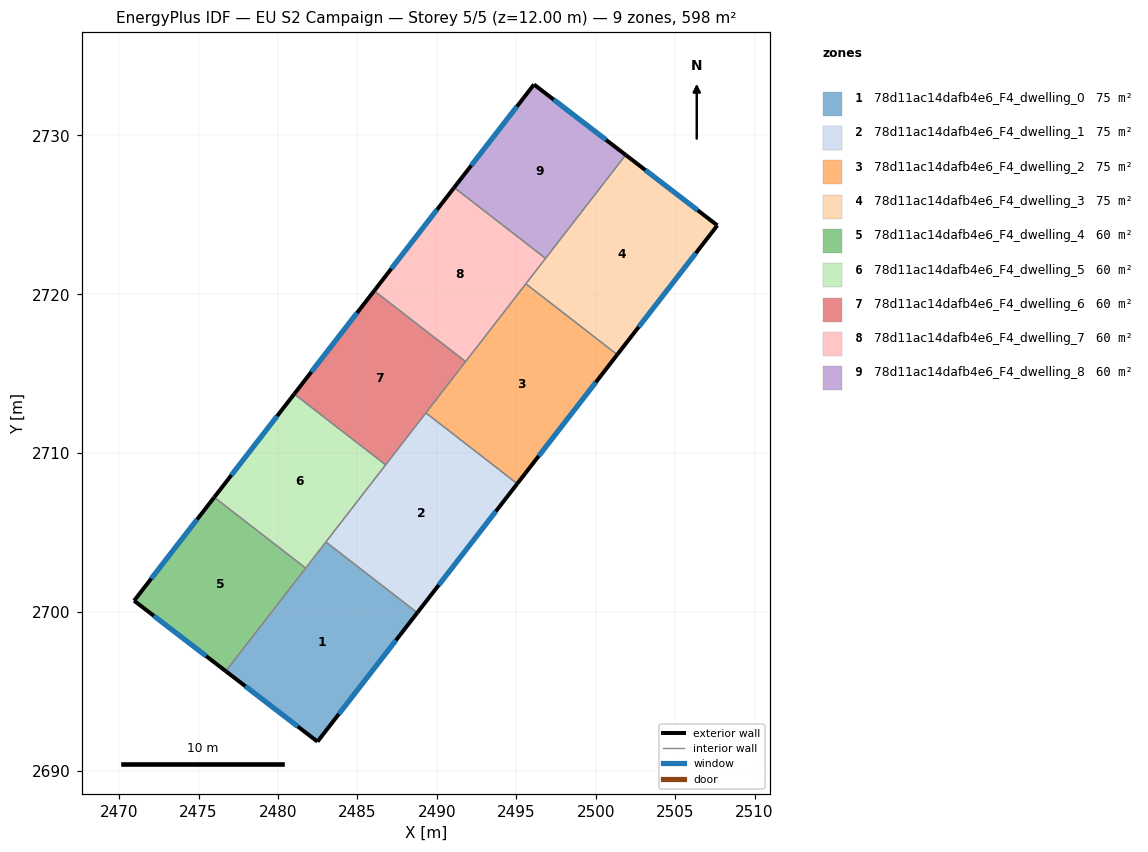
=== STOREY PLAN SPEC (per zone: floor XY polygon, exterior-wall plan segments, windows/doors) ===
zone 1: 78d11ac14dafb4e6_F4_dwelling_0  (74.8 m²)
  floor: (2488.77, 2699.95) (2482.49, 2691.84) (2476.72, 2696.27) (2483.02, 2704.41)
  exterior wall: (2482.49, 2691.84) – (2488.77, 2699.95)  [10.3 m]
    window: (2483.83, 2693.58) – (2487.43, 2698.21)  [10.1 m²]
  exterior wall: (2476.72, 2696.27) – (2482.49, 2691.84)  [7.3 m]
    window: (2477.95, 2695.32) – (2481.25, 2692.79)  [7.1 m²]
  interior walls: 3
zone 2: 78d11ac14dafb4e6_F4_dwelling_1  (74.8 m²)
  floor: (2495.07, 2708.08) (2488.77, 2699.95) (2483.02, 2704.41) (2489.31, 2712.53)
  exterior wall: (2488.77, 2699.95) – (2495.07, 2708.08)  [10.3 m]
    window: (2490.12, 2701.69) – (2493.72, 2706.33)  [10.1 m²]
  interior walls: 4
zone 3: 78d11ac14dafb4e6_F4_dwelling_2  (74.8 m²)
  floor: (2501.36, 2716.20) (2495.07, 2708.08) (2489.31, 2712.53) (2495.60, 2720.66)
  exterior wall: (2495.07, 2708.08) – (2501.36, 2716.20)  [10.3 m]
    window: (2496.41, 2709.82) – (2500.01, 2714.46)  [10.1 m²]
  interior walls: 4
zone 4: 78d11ac14dafb4e6_F4_dwelling_3  (74.8 m²)
  floor: (2507.66, 2724.33) (2501.36, 2716.20) (2495.60, 2720.66) (2501.89, 2728.77)
  exterior wall: (2507.66, 2724.33) – (2501.89, 2728.77)  [7.3 m]
    window: (2506.42, 2725.28) – (2503.13, 2727.82)  [7.1 m²]
  exterior wall: (2501.36, 2716.20) – (2507.66, 2724.33)  [10.3 m]
    window: (2502.71, 2717.94) – (2506.31, 2722.59)  [10.1 m²]
  interior walls: 3
zone 5: 78d11ac14dafb4e6_F4_dwelling_4  (59.8 m²)
  floor: (2481.74, 2702.76) (2476.72, 2696.27) (2470.95, 2700.71) (2475.99, 2707.22)
  exterior wall: (2470.95, 2700.71) – (2476.72, 2696.27)  [7.3 m]
    window: (2472.18, 2699.76) – (2475.48, 2697.22)  [7.1 m²]
  exterior wall: (2475.99, 2707.22) – (2470.95, 2700.71)  [8.2 m]
    window: (2474.91, 2705.82) – (2472.03, 2702.10)  [8.1 m²]
  interior walls: 2
zone 6: 78d11ac14dafb4e6_F4_dwelling_5  (59.8 m²)
  floor: (2486.78, 2709.26) (2481.74, 2702.76) (2475.99, 2707.22) (2481.02, 2713.72)
  exterior wall: (2481.02, 2713.72) – (2475.99, 2707.22)  [8.2 m]
    window: (2479.94, 2712.33) – (2477.07, 2708.61)  [8.1 m²]
  interior walls: 4
zone 7: 78d11ac14dafb4e6_F4_dwelling_6  (59.8 m²)
  floor: (2491.81, 2715.76) (2486.78, 2709.26) (2481.02, 2713.72) (2486.06, 2720.22)
  exterior wall: (2486.06, 2720.22) – (2481.02, 2713.72)  [8.2 m]
    window: (2484.98, 2718.83) – (2482.10, 2715.11)  [8.1 m²]
  interior walls: 4
zone 8: 78d11ac14dafb4e6_F4_dwelling_7  (59.8 m²)
  floor: (2496.85, 2722.26) (2491.81, 2715.76) (2486.06, 2720.22) (2491.09, 2726.72)
  exterior wall: (2491.09, 2726.72) – (2486.06, 2720.22)  [8.2 m]
    window: (2490.01, 2725.32) – (2487.14, 2721.61)  [8.1 m²]
  interior walls: 4
zone 9: 78d11ac14dafb4e6_F4_dwelling_8  (59.8 m²)
  floor: (2501.89, 2728.77) (2496.85, 2722.26) (2491.09, 2726.72) (2496.12, 2733.21)
  exterior wall: (2496.12, 2733.21) – (2491.09, 2726.72)  [8.2 m]
    window: (2495.04, 2731.82) – (2492.17, 2728.11)  [8.0 m²]
  exterior wall: (2501.89, 2728.77) – (2496.12, 2733.21)  [7.3 m]
    window: (2500.65, 2729.72) – (2497.35, 2732.26)  [7.1 m²]
  interior walls: 2

=== DERIVED (storey summary) ===
Building: EU S2 Campaign
Storey: 5 of 5  (floor level z = 12.00 m)
Storey gross floor area: 598.4 m²
Zones on this storey: 9
  - 78d11ac14dafb4e6_F4_dwelling_0: floor 74.8 m²; exterior wall 17.5 m (52.6 m²); 2 window(s) 17.2 m²; WWR 32.7%
  - 78d11ac14dafb4e6_F4_dwelling_1: floor 74.8 m²; exterior wall 10.3 m (30.8 m²); 1 window(s) 10.1 m²; WWR 32.7%
  - 78d11ac14dafb4e6_F4_dwelling_2: floor 74.8 m²; exterior wall 10.3 m (30.8 m²); 1 window(s) 10.1 m²; WWR 32.7%
  - 78d11ac14dafb4e6_F4_dwelling_3: floor 74.8 m²; exterior wall 17.6 m (52.7 m²); 2 window(s) 17.2 m²; WWR 32.7%
  - 78d11ac14dafb4e6_F4_dwelling_4: floor 59.8 m²; exterior wall 15.5 m (46.5 m²); 2 window(s) 15.2 m²; WWR 32.7%
  - 78d11ac14dafb4e6_F4_dwelling_5: floor 59.8 m²; exterior wall 8.2 m (24.7 m²); 1 window(s) 8.1 m²; WWR 32.7%
  - 78d11ac14dafb4e6_F4_dwelling_6: floor 59.8 m²; exterior wall 8.2 m (24.7 m²); 1 window(s) 8.1 m²; WWR 32.7%
  - 78d11ac14dafb4e6_F4_dwelling_7: floor 59.8 m²; exterior wall 8.2 m (24.7 m²); 1 window(s) 8.1 m²; WWR 32.7%
  - 78d11ac14dafb4e6_F4_dwelling_8: floor 59.8 m²; exterior wall 15.5 m (46.5 m²); 2 window(s) 15.2 m²; WWR 32.7%
Zone adjacency (shared interzone walls):
  - 78d11ac14dafb4e6_F4_dwelling_0 ↔ 78d11ac14dafb4e6_F4_dwelling_1
  - 78d11ac14dafb4e6_F4_dwelling_0 ↔ 78d11ac14dafb4e6_F4_dwelling_4
  - 78d11ac14dafb4e6_F4_dwelling_0 ↔ 78d11ac14dafb4e6_F4_dwelling_5
  - 78d11ac14dafb4e6_F4_dwelling_1 ↔ 78d11ac14dafb4e6_F4_dwelling_2
  - 78d11ac14dafb4e6_F4_dwelling_1 ↔ 78d11ac14dafb4e6_F4_dwelling_5
  - 78d11ac14dafb4e6_F4_dwelling_1 ↔ 78d11ac14dafb4e6_F4_dwelling_6
  - 78d11ac14dafb4e6_F4_dwelling_2 ↔ 78d11ac14dafb4e6_F4_dwelling_3
  - 78d11ac14dafb4e6_F4_dwelling_2 ↔ 78d11ac14dafb4e6_F4_dwelling_6
  - 78d11ac14dafb4e6_F4_dwelling_2 ↔ 78d11ac14dafb4e6_F4_dwelling_7
  - 78d11ac14dafb4e6_F4_dwelling_3 ↔ 78d11ac14dafb4e6_F4_dwelling_7
  - 78d11ac14dafb4e6_F4_dwelling_3 ↔ 78d11ac14dafb4e6_F4_dwelling_8
  - 78d11ac14dafb4e6_F4_dwelling_4 ↔ 78d11ac14dafb4e6_F4_dwelling_5
  - 78d11ac14dafb4e6_F4_dwelling_5 ↔ 78d11ac14dafb4e6_F4_dwelling_6
  - 78d11ac14dafb4e6_F4_dwelling_6 ↔ 78d11ac14dafb4e6_F4_dwelling_7
  - 78d11ac14dafb4e6_F4_dwelling_7 ↔ 78d11ac14dafb4e6_F4_dwelling_8